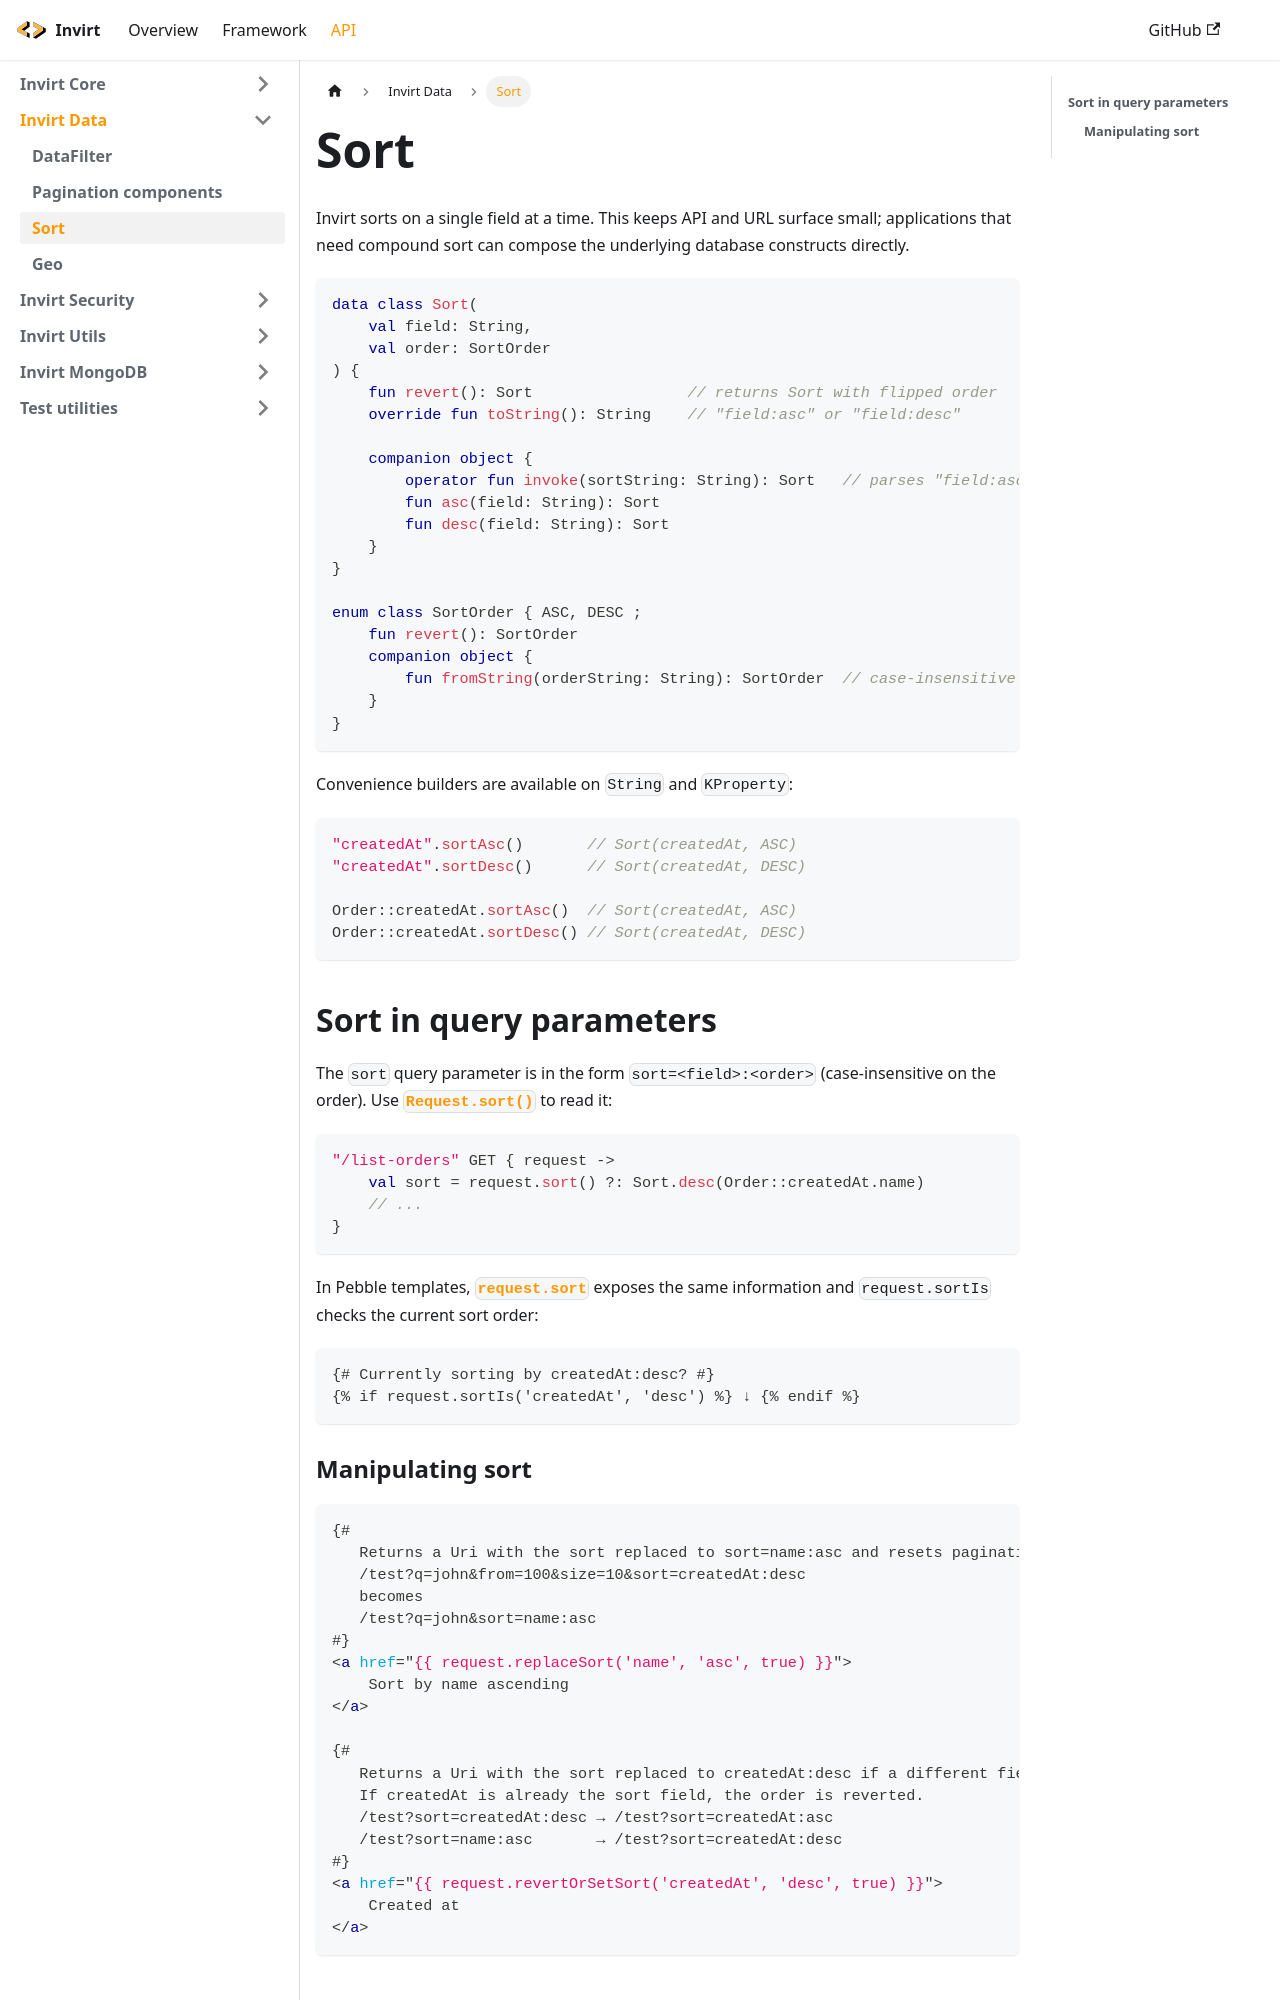

repository: resoluteworks/invirt · page: docs/api/invirt-data/sort/index.html · generator: docusaurus

---
sidebar_position: 3
---

# Sort

Invirt sorts on a single field at a time. This keeps API and URL surface small; applications that
need compound sort can compose the underlying database constructs directly.

```kotlin
data class Sort(
    val field: String,
    val order: SortOrder
) {
    fun revert(): Sort                 // returns Sort with flipped order
    override fun toString(): String    // "field:asc" or "field:desc"

    companion object {
        operator fun invoke(sortString: String): Sort   // parses "field:asc"
        fun asc(field: String): Sort
        fun desc(field: String): Sort
    }
}

enum class SortOrder { ASC, DESC ;
    fun revert(): SortOrder
    companion object {
        fun fromString(orderString: String): SortOrder  // case-insensitive
    }
}
```

Convenience builders are available on `String` and `KProperty`:

```kotlin
"createdAt".sortAsc()       // Sort(createdAt, ASC)
"createdAt".sortDesc()      // Sort(createdAt, DESC)

Order::createdAt.sortAsc()  // Sort(createdAt, ASC)
Order::createdAt.sortDesc() // Sort(createdAt, DESC)
```

## Sort in query parameters
The `sort` query parameter is in the form `sort=<field>:<order>` (case-insensitive on the order). Use
[`Request.sort()`](/docs/api/invirt-core/request-extensions#requestsort) to read it:

```kotlin
"/list-orders" GET { request ->
    val sort = request.sort() ?: Sort.desc(Order::createdAt.name)
    // ...
}
```

In Pebble templates, [`request.sort`](/docs/framework/current-request#invirtrequest) exposes the same
information and `request.sortIs` checks the current sort order:

```html
{# Currently sorting by createdAt:desc? #}
{% if request.sortIs('createdAt', 'desc') %} ↓ {% endif %}
```
